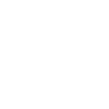
t = 0.00 s
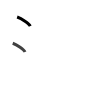
t = 1.75 s
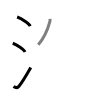
t = 3.50 s
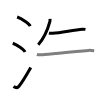
t = 5.50 s
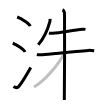
t = 7.25 s
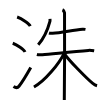
t = 9.00 s

The animated SVG that drew these frames (rendered in a browser with its animation timeline set to each time). Animation: 9 SMIL elements (animate=9); one cycle of 9.00 s.

<svg width="109px" height="109px" viewBox="0 0 px 109px" xmlns="http://www.w3.org/2000/svg" xmlns:xlink="http://www.w3.org/1999/xlink" xml:space="preserve" version="1.1"  baseProfile="full">
<path d="M17.13,17c4.63,1.6,11.96,6.6,13.12,9.09" style="fill:none;stroke:black;stroke-width:3;opacity:0">
  <animate attributeType="CSS" attributeName="opacity" from="0" to="1" begin="0s" dur="1s" repeatCount="Indefinite" fill="freeze" />
</path>
<path d="M12.75,43.25C17.07,44.79,23.92,49.6,25,52" style="fill:none;stroke:black;stroke-width:3;opacity:0">
  <animate attributeType="CSS" attributeName="opacity" from="0" to="1" begin="1s" dur="1s" repeatCount="Indefinite" fill="freeze" />
</path>
<path d="M13.5,86.5c1.93,1.25,4.25,1.3,5.46-0.24c3.54-4.5,8.57-13.01,11.79-18.76" style="fill:none;stroke:black;stroke-width:3;opacity:0">
  <animate attributeType="CSS" attributeName="opacity" from="0" to="1" begin="2s" dur="1s" repeatCount="Indefinite" fill="freeze" />
</path>
<path d="M49.99,18.86c0.03,0.61,0.12,1.76-0.06,2.45c-2.3,8.6-5.7,16.49-11.7,23.43" style="fill:none;stroke:black;stroke-width:3;opacity:0">
  <animate attributeType="CSS" attributeName="opacity" from="0" to="1" begin="3s" dur="1s" repeatCount="Indefinite" fill="freeze" />
</path>
<path d="M48.99,33c0.81,0.27,2.88,0.3,3.69,0.27c8.4-0.31,19.73-3.2,29.94-4.1c1.34-0.12,2.15,0.13,2.82,0.27" style="fill:none;stroke:black;stroke-width:3;opacity:0">
  <animate attributeType="CSS" attributeName="opacity" from="0" to="1" begin="4s" dur="1s" repeatCount="Indefinite" fill="freeze" />
</path>
<path d="M36.89,54.5c0.86,0.24,3.17,0.42,5.47,0.23c9.13-0.73,30.21-3.12,46.03-4.34c2.29-0.18,4.33,0.24,5.77,0.49" style="fill:none;stroke:black;stroke-width:3;opacity:0">
  <animate attributeType="CSS" attributeName="opacity" from="0" to="1" begin="5s" dur="1s" repeatCount="Indefinite" fill="freeze" />
</path>
<path d="M62.48,9.75c1.14,0.49,1.82,2.2,2.05,3.17s0,80.97-0.23,87.08" style="fill:none;stroke:black;stroke-width:3;opacity:0">
  <animate attributeType="CSS" attributeName="opacity" from="0" to="1" begin="6s" dur="1s" repeatCount="Indefinite" fill="freeze" />
</path>
<path d="M64.25,53.04C58.9,64.06,45.07,80.77,33.95,87" style="fill:none;stroke:black;stroke-width:3;opacity:0">
  <animate attributeType="CSS" attributeName="opacity" from="0" to="1" begin="7s" dur="1s" repeatCount="Indefinite" fill="freeze" />
</path>
<path d="M64.85,54.31c4.16,6.21,21.72,23.94,27.91,29.13c1.55,1.3,2.79,1.96,4.29,2.35" style="fill:none;stroke:black;stroke-width:3;opacity:0">
  <animate attributeType="CSS" attributeName="opacity" from="0" to="1" begin="8s" dur="1s" repeatCount="Indefinite" fill="freeze" />
</path>
</svg>
